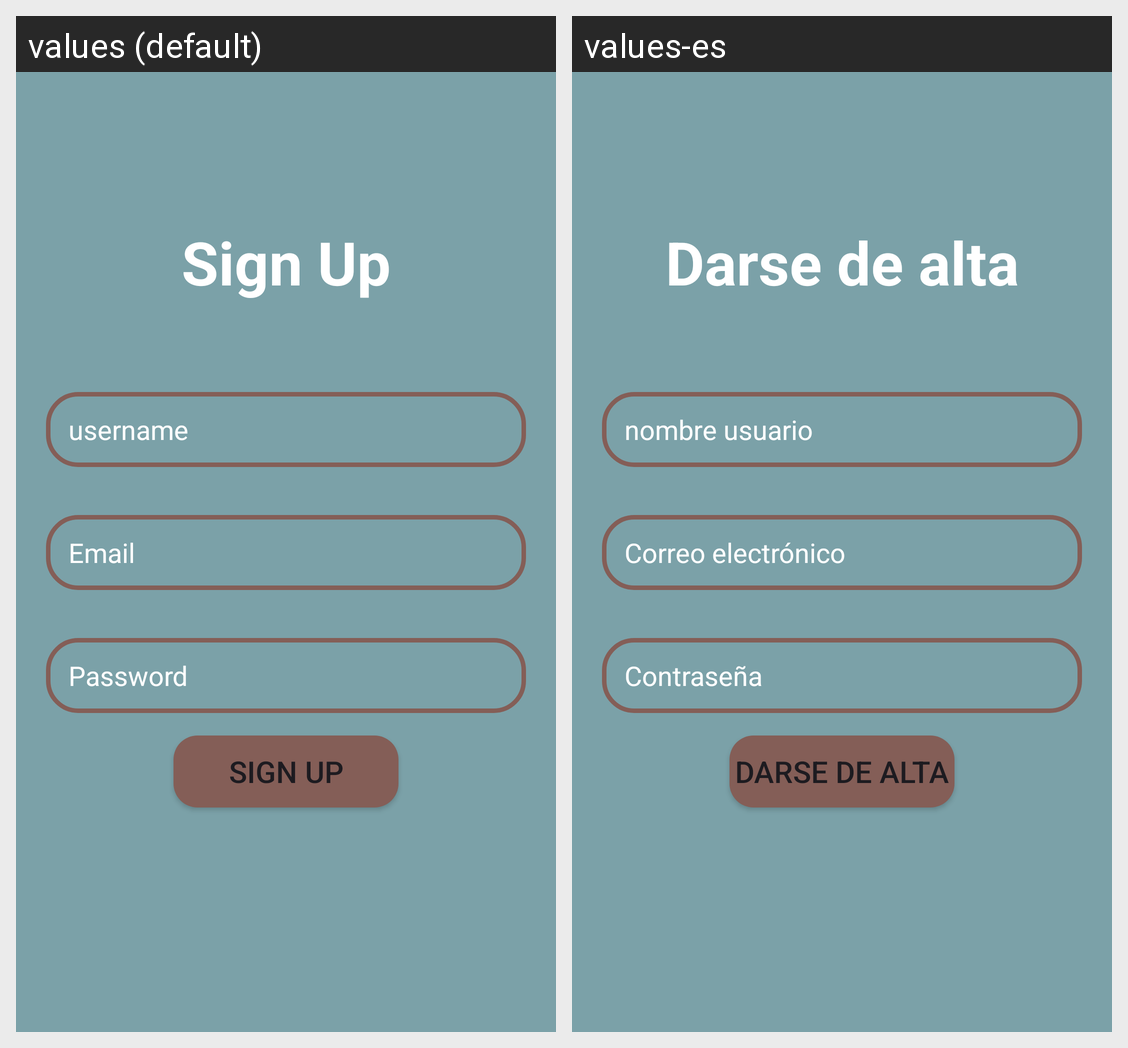

This grid shows one Android layout under two languages. Give, for every string resource on the screen, its name, the default text and each shown locale's text.
Android screen res/layout/fragment_sign_up.xml rendered under 2 locales, left to right: values (default), values-es. Device: Nexus 5 (rendered at 1080×1920; each locale shown at half size, 540×960, under a caption strip naming it); theme Theme.UF1_Proyecto.
Strings drawn on this screen, with the default value and each locale's value (text and hints the layout hard-codes, and strings that could not be matched under every locale, appear in the picture but are not listed):

signUp
  values: Sign Up
  values-es: Darse de alta

user
  values: username
  values-es: nombre usuario

email
  values: Email
  values-es: Correo electrónico

password
  values: Password
  values-es: Contraseña
